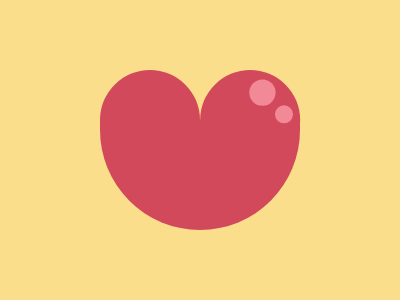

Recreate this image using only HTML and CSS.

<!-- Version 1 -->
<p><style>*{background:#FADE8B;*{background:#D2495C;border-radius:0 0 9em 9em;margin:120 100 70;p{position:fixed;border-radius:50%;padding:50;margin:-50 0;color:F28997;box-shadow:134px -6q 0-41px,119q -29q 0 -39q,106q 0#D2495C
</style>
